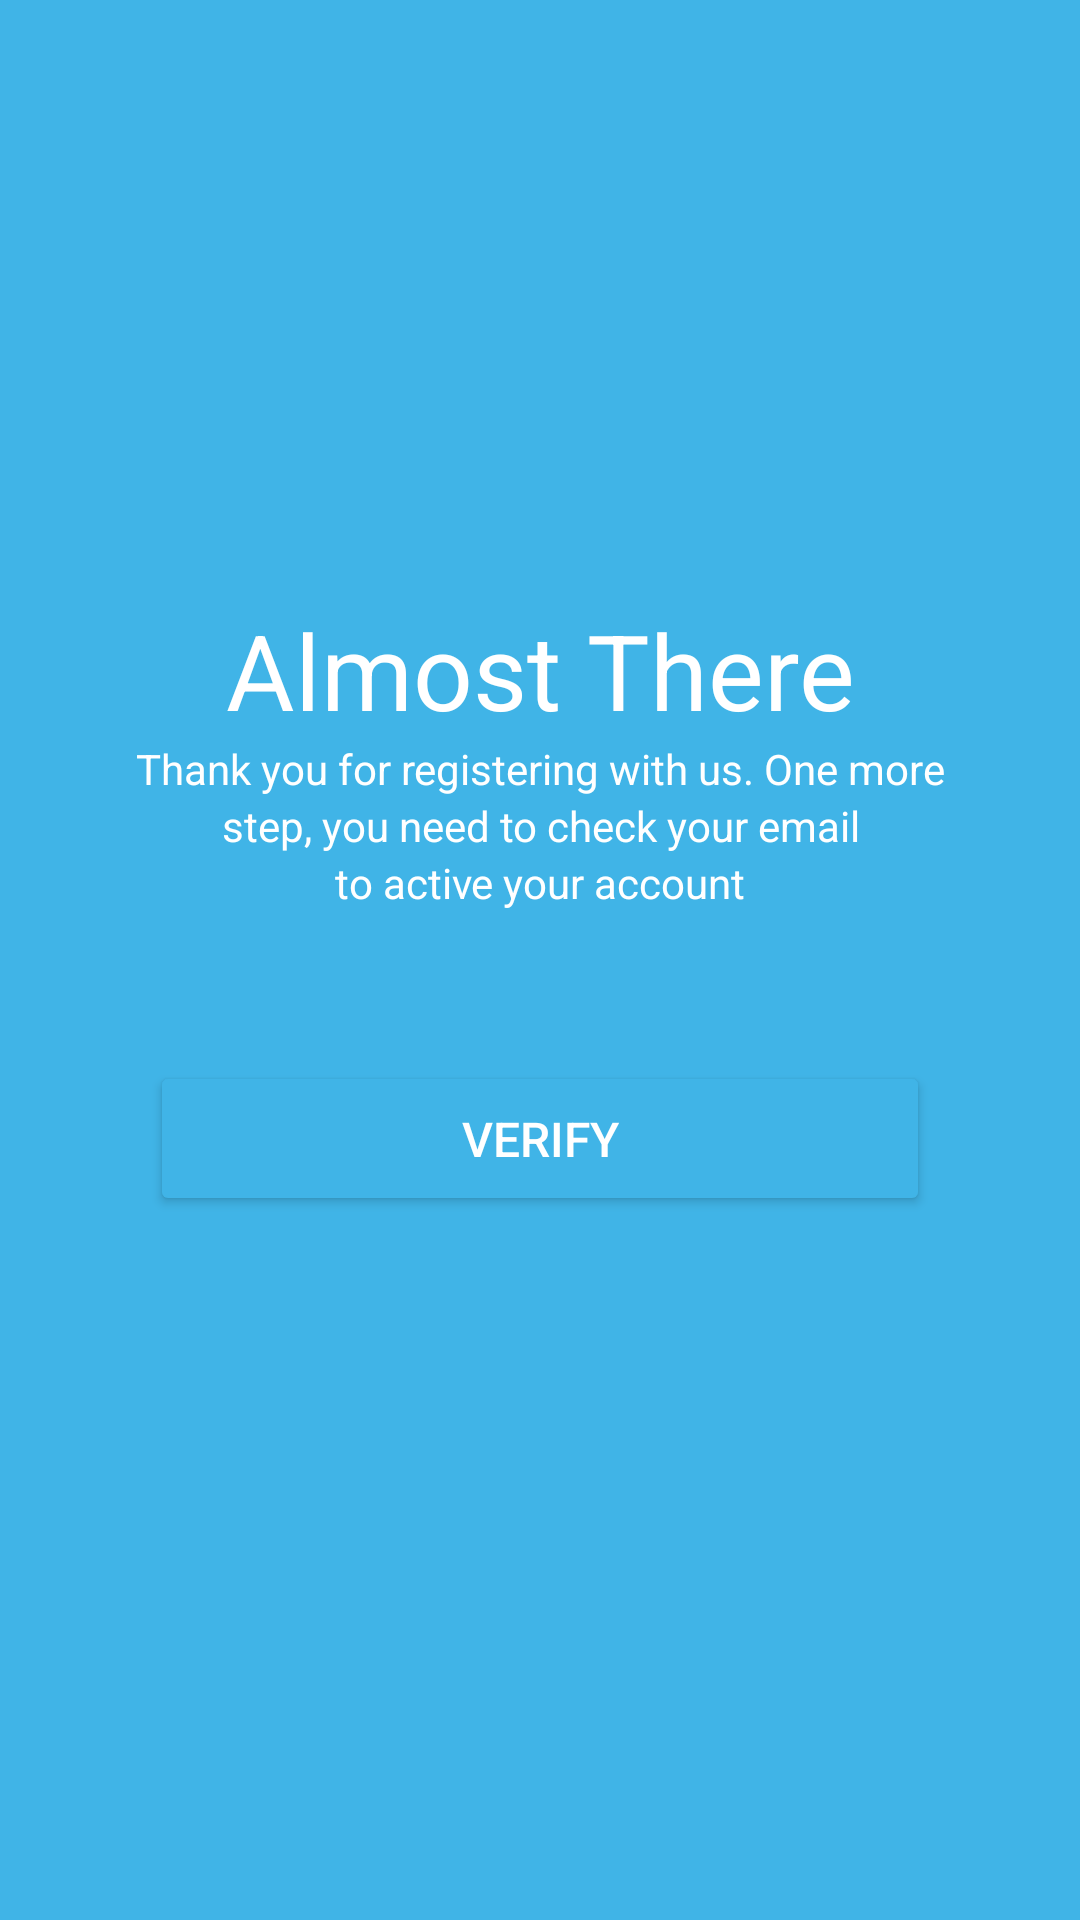

Produce the Android XML layout that renders to this screen, including the resource entries it uses.
<!-- AndroidManifest.xml: application theme Theme.Latihan2_BloodShare -->
<!-- res/layout/activity_almost_there.xml -->
<?xml version="1.0" encoding="utf-8"?>
<RelativeLayout xmlns:android="http://schemas.android.com/apk/res/android"
    xmlns:app="http://schemas.android.com/apk/res-auto"
    xmlns:tools="http://schemas.android.com/tools"
    android:layout_width="match_parent"
    android:layout_height="match_parent"
    android:background="#40B4E7"
    tools:context=".Almost_there">

    <TextView
        android:id="@+id/almost"
        android:layout_width="match_parent"
        android:layout_height="wrap_content"
        android:text="Almost There"
        android:textSize="35sp"
        android:textColor="@color/white"
        android:gravity="center"
        android:layout_marginTop="200dp"/>

    <TextView
        android:id="@+id/thank"
        android:layout_width="match_parent"
        android:layout_height="wrap_content"
        android:text="Thank you for registering with us. One more"
        android:textColor="@color/white"
        android:gravity="center"
        android:layout_below="@+id/almost"
        />

    <TextView
        android:id="@+id/step"
        android:layout_width="match_parent"
        android:layout_height="wrap_content"
        android:text="step, you need to check your email"
        android:textColor="@color/white"
        android:gravity="center"
        android:layout_below="@+id/thank"
        />

    <TextView
        android:id="@+id/to"
        android:layout_width="match_parent"
        android:layout_height="wrap_content"
        android:text="to active your account"
        android:textColor="@color/white"
        android:gravity="center"
        android:layout_below="@+id/step"
        />

    <Button
        android:id="@+id/btnverify"
        android:layout_width="match_parent"
        android:layout_height="wrap_content"
        android:padding="15dp"
        android:text="Verify"
        android:textSize="16sp"
        android:textColor="@color/white"
        android:backgroundTint="#40B4E7"
        app:strokeColor="@color/white"
        app:strokeWidth="2dp"
        android:layout_below="@+id/to"
        android:layout_margin="50dp"
        />


</RelativeLayout>
<!-- resources referenced by this layout -->
<resources>
  <color name="white">#FFFFFFFF</color>
  <style name="Theme.Latihan2_BloodShare" parent="Theme.MaterialComponents.Light.NoActionBar">
          
          <item name="colorPrimary">@color/purple_500</item>
          <item name="colorPrimaryVariant">@color/bg</item>
          <item name="colorOnPrimary">@color/white</item>
          
          <item name="colorSecondary">@color/teal_200</item>
          <item name="colorSecondaryVariant">@color/teal_700</item>
          <item name="colorOnSecondary">@color/black</item>
          
          <item name="android:statusBarColor" tools:targetApi="l">?attr/colorPrimaryVariant</item>
          
      </style>
  <color name="purple_500">#FF6200EE</color>
  <color name="bg">#40B4E7</color>
  <color name="teal_200">#FF03DAC5</color>
  <color name="teal_700">#FF018786</color>
  <color name="black">#FF000000</color>
</resources>
